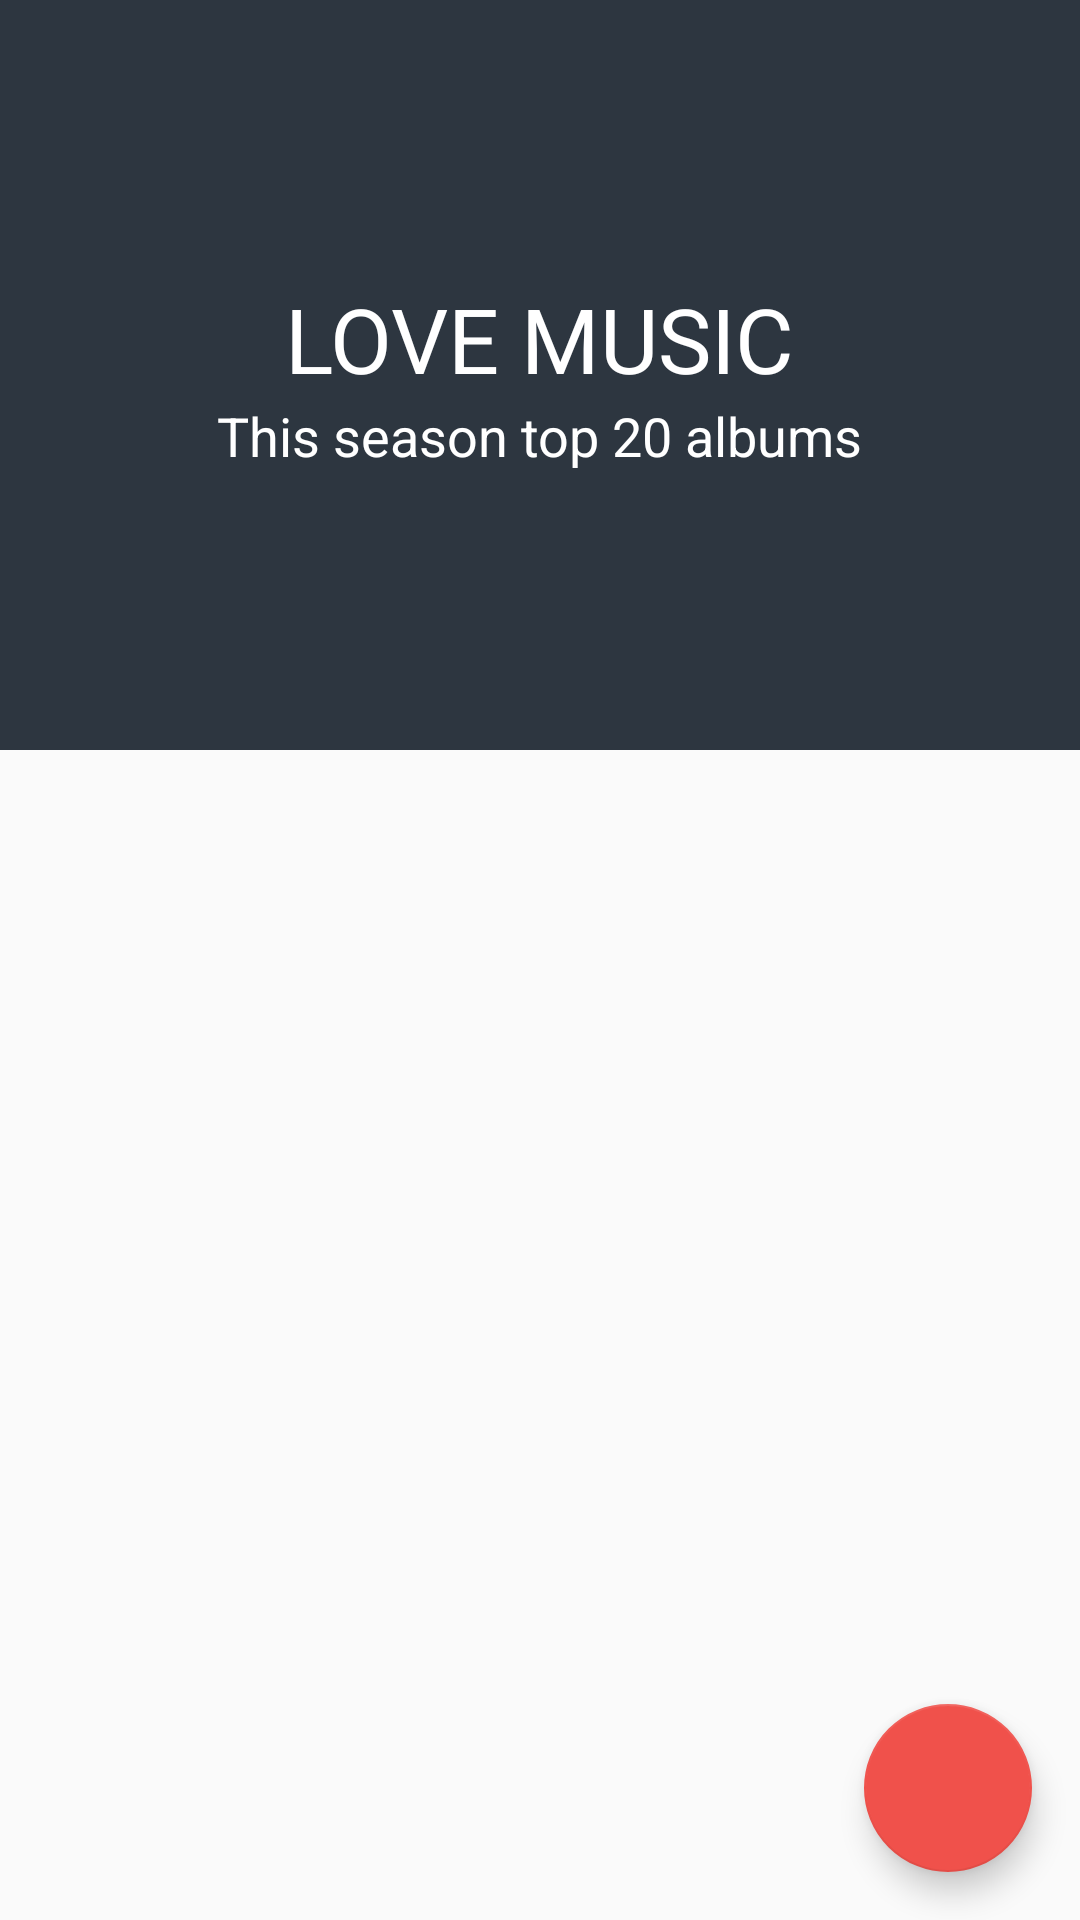

Layout XML and referenced resources for this Android screen:
<!-- AndroidManifest.xml: application theme AppTheme -->
<!-- res/layout/app_bar_main.xml -->
<?xml version="1.0" encoding="utf-8"?>
<android.support.design.widget.CoordinatorLayout xmlns:android="http://schemas.android.com/apk/res/android"
    xmlns:app="http://schemas.android.com/apk/res-auto"
    xmlns:tools="http://schemas.android.com/tools"
    android:layout_width="match_parent"
    android:layout_height="match_parent"
    tools:context="com.awiserk.kundalias.demo2.MainActivity">

    <android.support.design.widget.AppBarLayout
        android:id="@+id/appbar"
        android:layout_width="match_parent"
        android:layout_height="@dimen/detail_backdrop_height"
        android:fitsSystemWindows="true"
        android:theme="@style/ThemeOverlay.AppCompat.Dark.ActionBar">

        <android.support.design.widget.CollapsingToolbarLayout
            android:id="@+id/collapsing_toolbar"
            android:layout_width="match_parent"
            android:layout_height="match_parent"
            android:fitsSystemWindows="true"
            app:contentScrim="?attr/colorPrimary"
            app:expandedTitleMarginEnd="64dp"
            app:expandedTitleMarginStart="48dp"
            app:layout_scrollFlags="scroll|exitUntilCollapsed">

            <RelativeLayout
                android:layout_width="wrap_content"
                android:layout_height="wrap_content">

                <ImageView
                    android:id="@+id/backdrop"
                    android:layout_width="match_parent"
                    android:layout_height="match_parent"
                    android:fitsSystemWindows="true"
                    android:scaleType="centerCrop"
                    android:src="@drawable/cover"
                    app:layout_collapseMode="parallax" />

                <LinearLayout
                    android:layout_width="wrap_content"
                    android:layout_height="wrap_content"
                    android:layout_centerInParent="true"
                    android:gravity="center_horizontal"
                    android:orientation="vertical">

                    <TextView
                        android:id="@+id/love_music"
                        android:layout_width="wrap_content"
                        android:layout_height="wrap_content"
                        android:text="@string/backdrop_title"
                        android:textColor="@android:color/white"
                        android:textSize="@dimen/backdrop_title" />

                    <TextView
                        android:layout_width="wrap_content"
                        android:layout_height="wrap_content"
                        android:text="@string/backdrop_subtitle"
                        android:textColor="@android:color/white"
                        android:textSize="@dimen/backdrop_subtitle" />

                </LinearLayout>
            </RelativeLayout>

            <android.support.v7.widget.Toolbar
                android:id="@+id/toolbar"
                android:layout_width="match_parent"
                android:layout_height="?attr/actionBarSize"
                app:layout_collapseMode="pin"
                app:popupTheme="@style/ThemeOverlay.AppCompat.Light" />

        </android.support.design.widget.CollapsingToolbarLayout>

    </android.support.design.widget.AppBarLayout>

    <include layout="@layout/content_main" />

    <android.support.design.widget.FloatingActionButton
        android:id="@+id/fab"
        android:layout_width="wrap_content"
        android:layout_height="wrap_content"
        android:layout_gravity="bottom|end"
        android:layout_margin="@dimen/fab_margin"
        app:srcCompat="@drawable/ic_add_white_24dp" />

</android.support.design.widget.CoordinatorLayout>
<!-- res/layout/content_main.xml (included above) -->
<?xml version="1.0" encoding="utf-8"?>
<android.support.constraint.ConstraintLayout xmlns:android="http://schemas.android.com/apk/res/android"
    xmlns:app="http://schemas.android.com/apk/res-auto"
    xmlns:tools="http://schemas.android.com/tools"
    android:id="@+id/container_id"
    android:layout_width="match_parent"
    android:layout_height="match_parent"
    app:layout_behavior="@string/appbar_scrolling_view_behavior"
    tools:context="com.awiserk.kundalias.demo2.MainActivity"
    tools:showIn="@layout/app_bar_main">

</android.support.constraint.ConstraintLayout>
<!-- resources referenced by this layout -->
<resources>
  <dimen name="backdrop_subtitle">18dp</dimen>
  <dimen name="backdrop_title">30dp</dimen>
  <dimen name="detail_backdrop_height">250dp</dimen>
  <dimen name="fab_margin">16dp</dimen>
  <string name="backdrop_subtitle">This season top 20 albums</string>
  <string name="backdrop_title">LOVE MUSIC</string>
  <style name="AppTheme" parent="Theme.AppCompat.Light.DarkActionBar">
          
          <item name="colorPrimary">@color/editorColorPrimary</item>
          <item name="colorPrimaryDark">@color/editorColorPrimaryDark</item>
          <item name="colorAccent">@color/colorAccent</item>
      </style>
  <color name="editorColorPrimary">#2D3640</color>
  <color name="editorColorPrimaryDark">#394450</color>
  <color name="colorAccent">#F0514B</color>
</resources>
